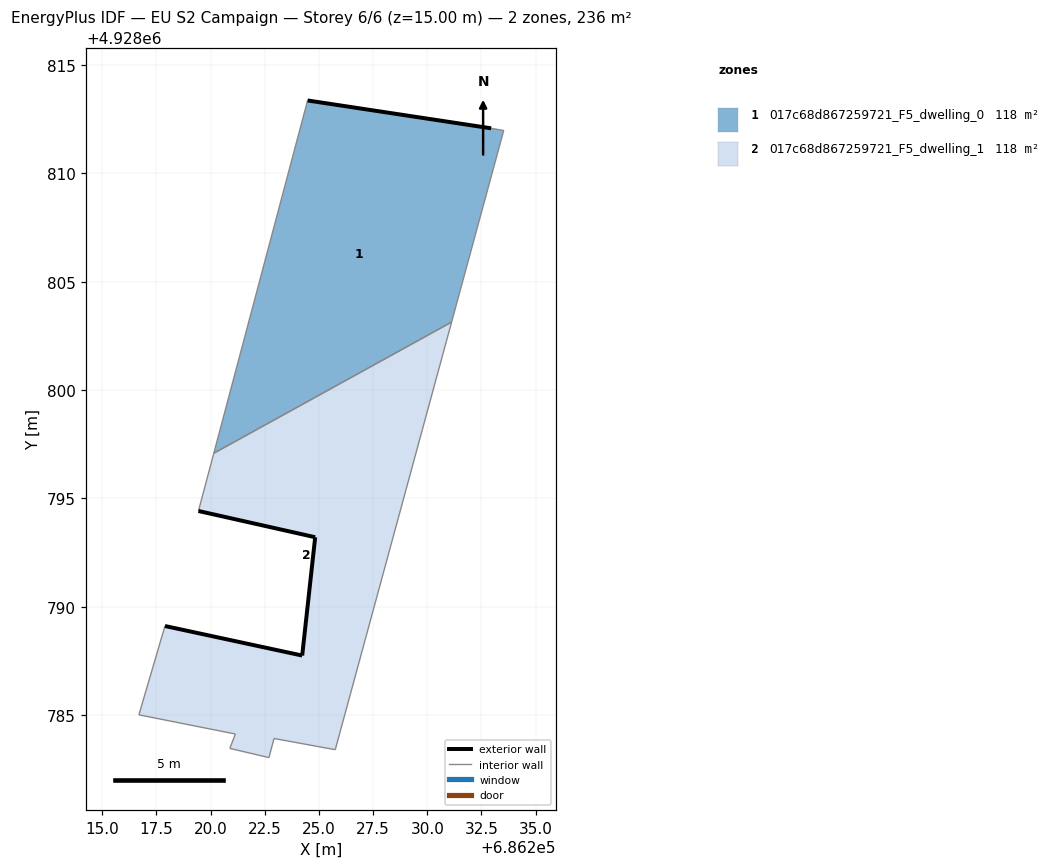
=== STOREY PLAN SPEC (per zone: floor XY polygon, exterior-wall plan segments, windows/doors) ===
zone 1: 017c68d867259721_F5_dwelling_0  (117.9 m²)
  floor: (686231.12, 4928803.14) (686233.53, 4928811.98) (686232.95, 4928812.08) (686224.48, 4928813.36) (686220.15, 4928797.09)
  exterior wall: (686224.48, 4928813.36) – (686232.95, 4928812.08)  [8.6 m]
  interior walls: 4
zone 2: 017c68d867259721_F5_dwelling_1  (117.9 m²)
  floor: (686225.76, 4928783.41) (686231.12, 4928803.14) (686220.15, 4928797.09) (686219.44, 4928794.42) (686224.83, 4928793.21) (686224.23, 4928787.75) (686217.90, 4928789.11) (686216.69, 4928785.01) (686221.15, 4928784.13) (686220.89, 4928783.47) (686222.69, 4928783.04) (686222.93, 4928783.92)
  exterior wall: (686217.90, 4928789.11) – (686224.23, 4928787.75)  [6.5 m]
  exterior wall: (686224.23, 4928787.75) – (686224.83, 4928793.21)  [5.5 m]
  exterior wall: (686224.83, 4928793.21) – (686219.44, 4928794.42)  [5.5 m]
  interior walls: 9

=== DERIVED (storey summary) ===
Building: EU S2 Campaign
Storey: 6 of 6  (floor level z = 15.00 m)
Storey gross floor area: 235.9 m²
Zones on this storey: 2
  - 017c68d867259721_F5_dwelling_0: floor 117.9 m²; exterior wall 8.6 m (25.7 m²); WWR 0.0%
  - 017c68d867259721_F5_dwelling_1: floor 117.9 m²; exterior wall 17.5 m (52.5 m²); WWR 0.0%
Zone adjacency (shared interzone walls):
  - 017c68d867259721_F5_dwelling_0 ↔ 017c68d867259721_F5_dwelling_1